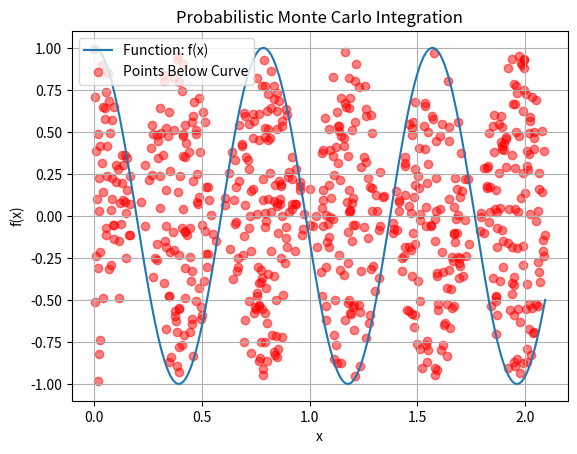

Source code (Python):
import numpy as np
import matplotlib.pyplot as plt

def f(x):
    # Define the function you want to integrate
    return np.cos(8*x)  # Example function x^3

def monte_carlo_integration(f, a, b, num_points):
    # Perform probabilistic Monte Carlo integration
    min_f = np.min(f(np.linspace(a, b, 1000)))
    max_f = np.max(f(np.linspace(a, b, 1000)))

    total_area = 0
    for _ in range(num_points):
        x = np.random.uniform(a, b)
        y = np.random.uniform(min_f, max_f)
        if 0 <= y <= np.abs(f(x)):
            total_area += 1 if f(x) >= 0 else -1
    return total_area / num_points * (b - a) * (max_f - min_f)

def plot_integration(f, a, b, num_points):
    # Plot the function and the random points used for integration
    x = np.linspace(a, b, 1000)
    y = f(x)
    plt.plot(x, y, label='Function: f(x)')

    min_f = np.min(y)
    max_f = np.max(y)
    random_x = np.random.uniform(a, b, num_points)
    random_y = np.random.uniform(min_f, max_f, num_points)
    below_x = random_x[np.abs(random_y) <= np.abs(f(random_x))]
    below_y = random_y[np.abs(random_y) <= np.abs(f(random_x))]
    plt.scatter(below_x, below_y, color='red', alpha=0.5, label='Points Below Curve')

    plt.xlabel('x')
    plt.ylabel('f(x)')
    plt.title('Probabilistic Monte Carlo Integration')
    plt.legend()
    plt.grid(True)
    plt.show()

# Define integration limits
a = 0
b = 2*np.pi/3.

# Number of random points for Monte Carlo integration
num_points = 1000

# Perform Monte Carlo integration
integral = monte_carlo_integration(f, a, b, num_points)
print("Monte Carlo Integration Result:", integral)

# Plot the function and the random points
plot_integration(f, a, b, num_points)
